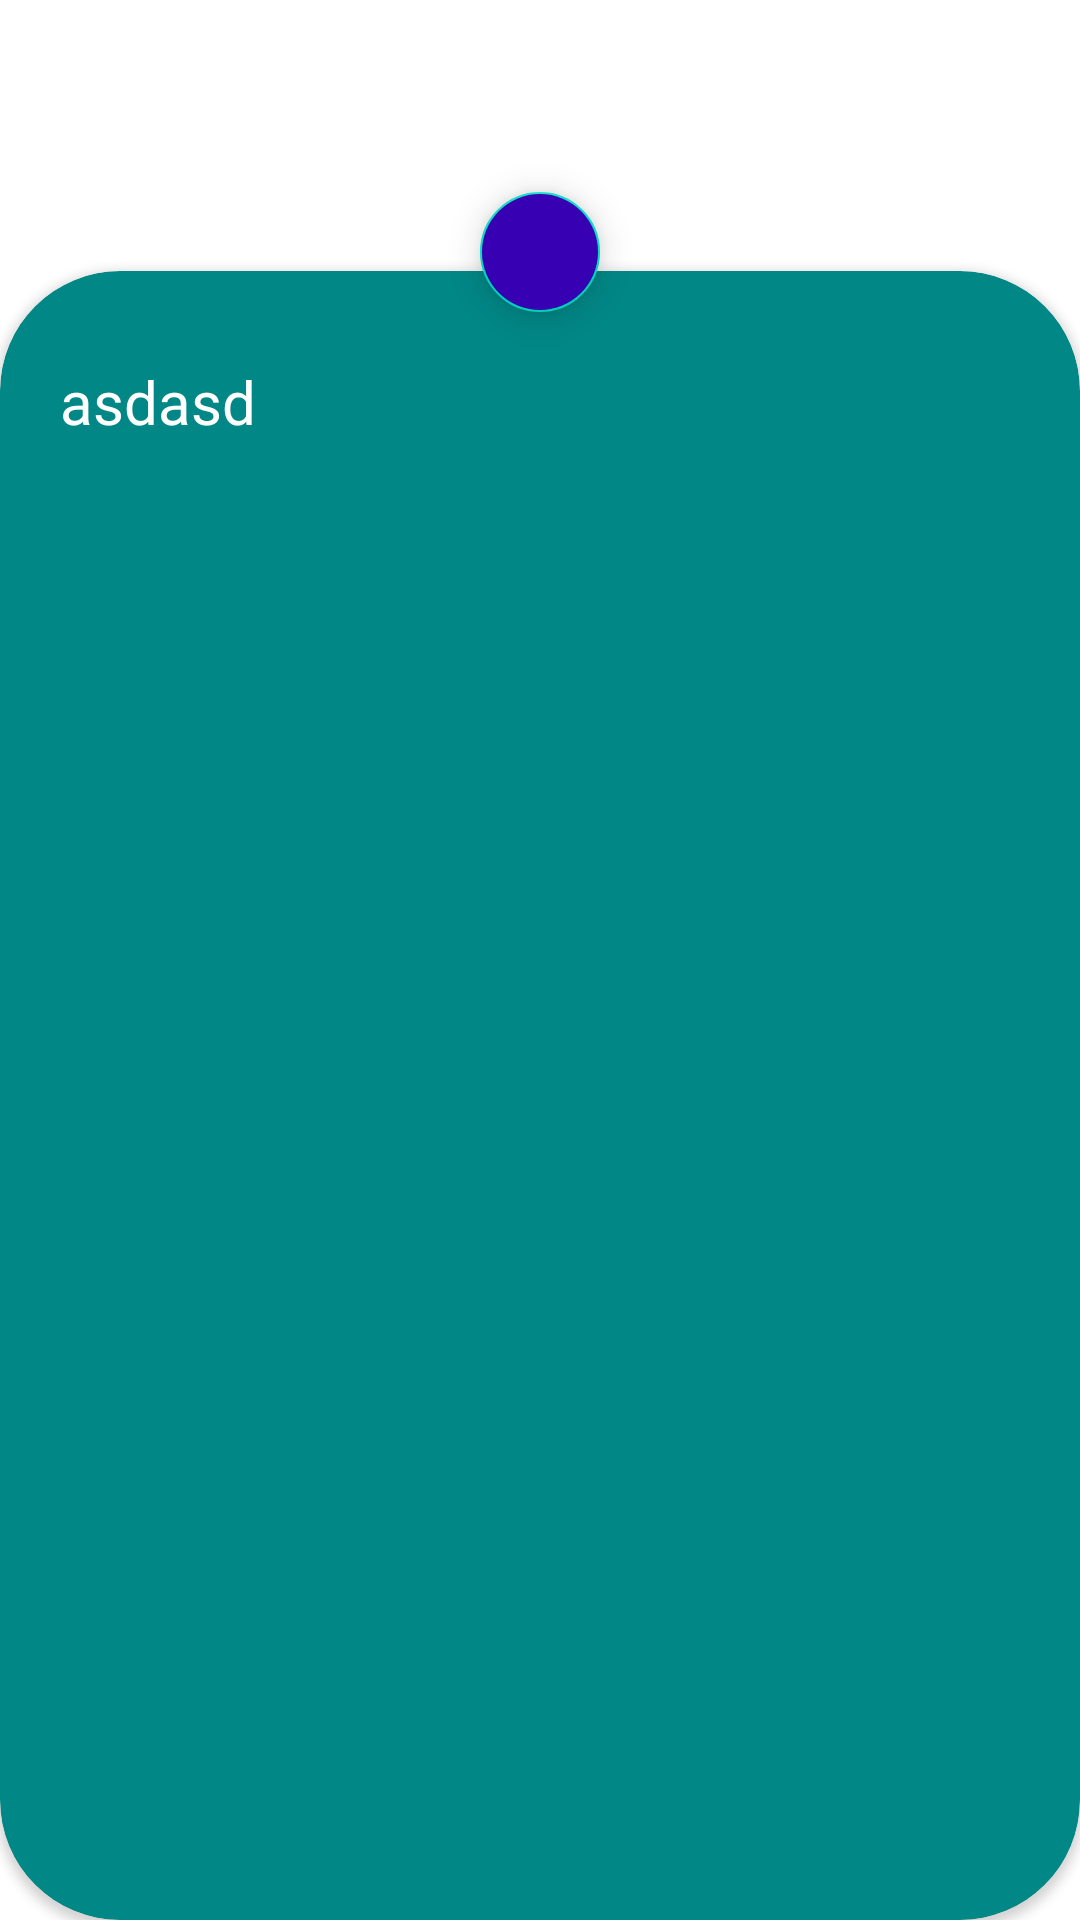

Write the Android layout XML for this screen, with the resource values it uses.
<!-- AndroidManifest.xml: application theme Theme.MvvmFan -->
<!-- res/layout/fragment_translate.xml -->
<?xml version="1.0" encoding="utf-8"?>
<FrameLayout xmlns:android="http://schemas.android.com/apk/res/android"
    xmlns:tools="http://schemas.android.com/tools"
    android:layout_width="match_parent"
    android:layout_height="match_parent"
    xmlns:app="http://schemas.android.com/apk/res-auto"
    tools:context=".view.fragment.TranslateFragment">

    <LinearLayout
        android:layout_width="match_parent"
        android:layout_height="match_parent"
        android:orientation="vertical">
        <com.google.android.material.floatingactionbutton.FloatingActionButton
            android:id="@+id/close"
            android:layout_width="wrap_content"
            android:layout_height="wrap_content"
            android:layout_gravity="center_horizontal"
            android:layout_marginTop="60dp"
            android:backgroundTint="@color/purple_700"
            android:translationZ="1dp"
            app:fabSize="mini"
            android:tint="@color/white"
            android:src="@drawable/ic_clear"
            app:srcCompat="@drawable/ic_clear"/>

        <androidx.cardview.widget.CardView
            android:layout_width="match_parent"
            android:layout_height="match_parent"
            android:layout_gravity="center"
            android:layout_marginTop="-18dp"
            app:cardBackgroundColor="@color/teal_700"
            app:cardCornerRadius="40dp">
            <LinearLayout
                android:layout_width="match_parent"
                android:layout_height="match_parent"
                android:layout_marginBottom="20dp"
                android:orientation="vertical">
                <TextView
                    android:id="@+id/tvTranslate"
                    android:layout_width="wrap_content"
                    android:layout_height="wrap_content"
                    android:layout_marginStart="20dp"
                    android:layout_marginEnd="20dp"
                    android:layout_marginTop="30dp"
                    android:gravity="center"
                    android:text="asdasd"
                    android:textColor="@color/white"
                    android:textSize="20sp"/>
                <TextView
                    android:id="@+id/tvCharacterAnime"
                    android:layout_width="wrap_content"
                    android:layout_height="wrap_content"
                    android:layout_gravity="center"
                    android:layout_marginTop="10dp"
                    android:textColor="@color/white"
                    android:textSize="12sp"/>
            </LinearLayout>
        </androidx.cardview.widget.CardView>
    </LinearLayout>

</FrameLayout>
<!-- resources referenced by this layout -->
<resources>
  <style name="Theme.MvvmFan" parent="Theme.MaterialComponents.DayNight.NoActionBar">
          
          <item name="colorPrimary">@color/purple_500</item>
          <item name="colorPrimaryVariant">@color/purple_700</item>
          <item name="colorOnPrimary">@color/white</item>
          
          <item name="colorSecondary">@color/teal_200</item>
          <item name="colorSecondaryVariant">@color/teal_700</item>
          <item name="colorOnSecondary">@color/black</item>
          
          <item name="android:statusBarColor" tools:targetApi="l">?attr/colorPrimaryVariant</item>
          
      </style>
  <!-- not gathered from this repository: default colours our renderer supplied (Android Studio template values) -->
  <color name="purple_500">#FF6200EE</color>
  <color name="purple_700">#FF3700B3</color>
  <color name="teal_200">#FF03DAC5</color>
  <color name="teal_700">#FF018786</color>
  <color name="black">#FF000000</color>
  <color name="white">#FFFFFFFF</color>
</resources>
